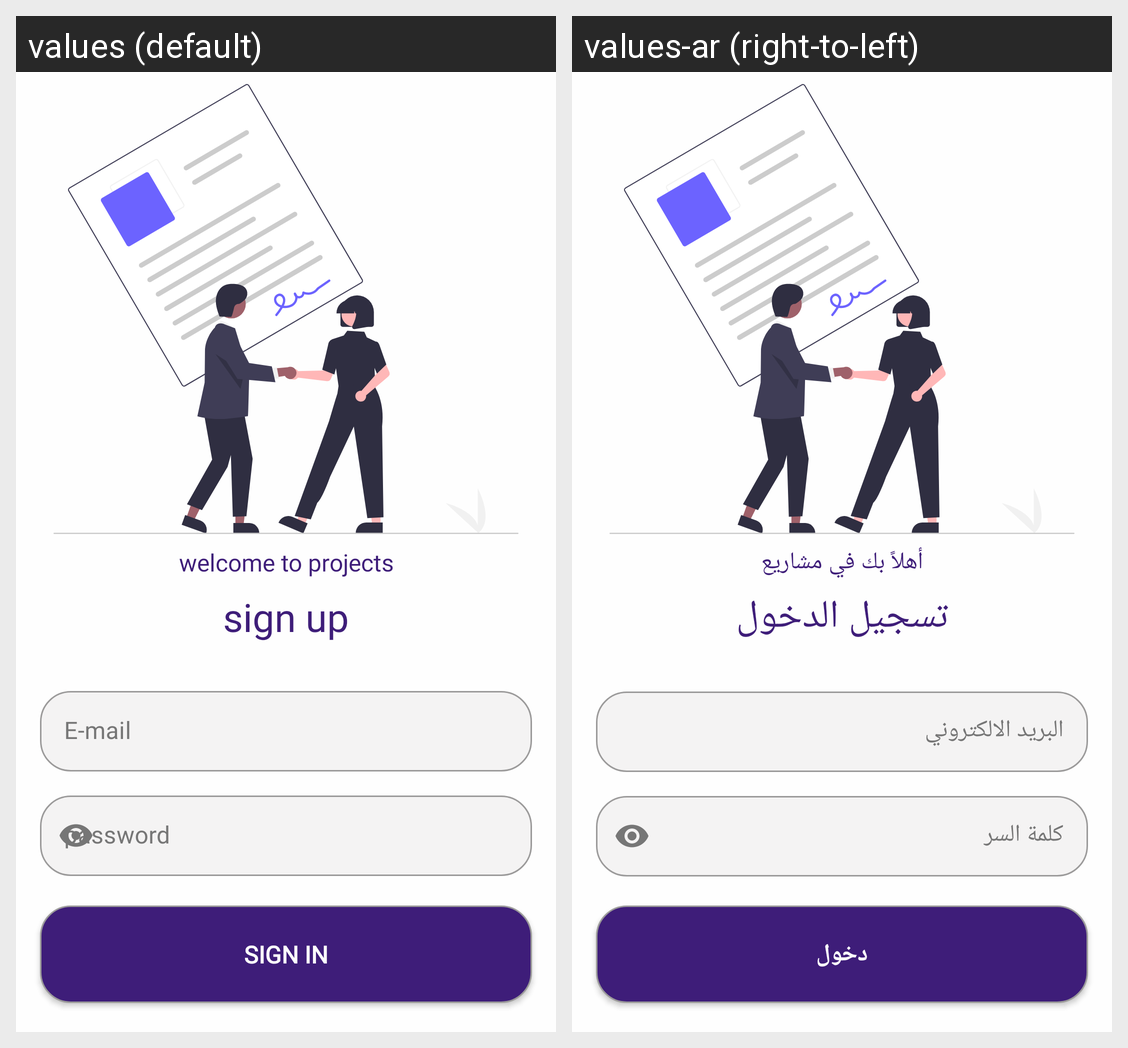

Locale-by-locale string values for the Android screen shown in this grid:
Android screen res/layout/activity_sign_in.xml rendered under 2 locales, left to right: values (default), values-ar (right-to-left). Device: Nexus 5 (rendered at 1080×1920; each locale shown at half size, 540×960, under a caption strip naming it); theme signIn.
Strings drawn on this screen, with the default value and each locale's value (text and hints the layout hard-codes, and strings that could not be matched under every locale, appear in the picture but are not listed):

welcom
  values: welcome to projects
  values-ar: أهلاً بك في مشاريع

sign_up
  values: sign up
  values-ar: تسجيل الدخول

email
  values: E-mail
  values-ar: البريد الالكتروني

password
  values: password
  values-ar: كلمة السر

submit
  values: sign in
  values-ar: دخول
